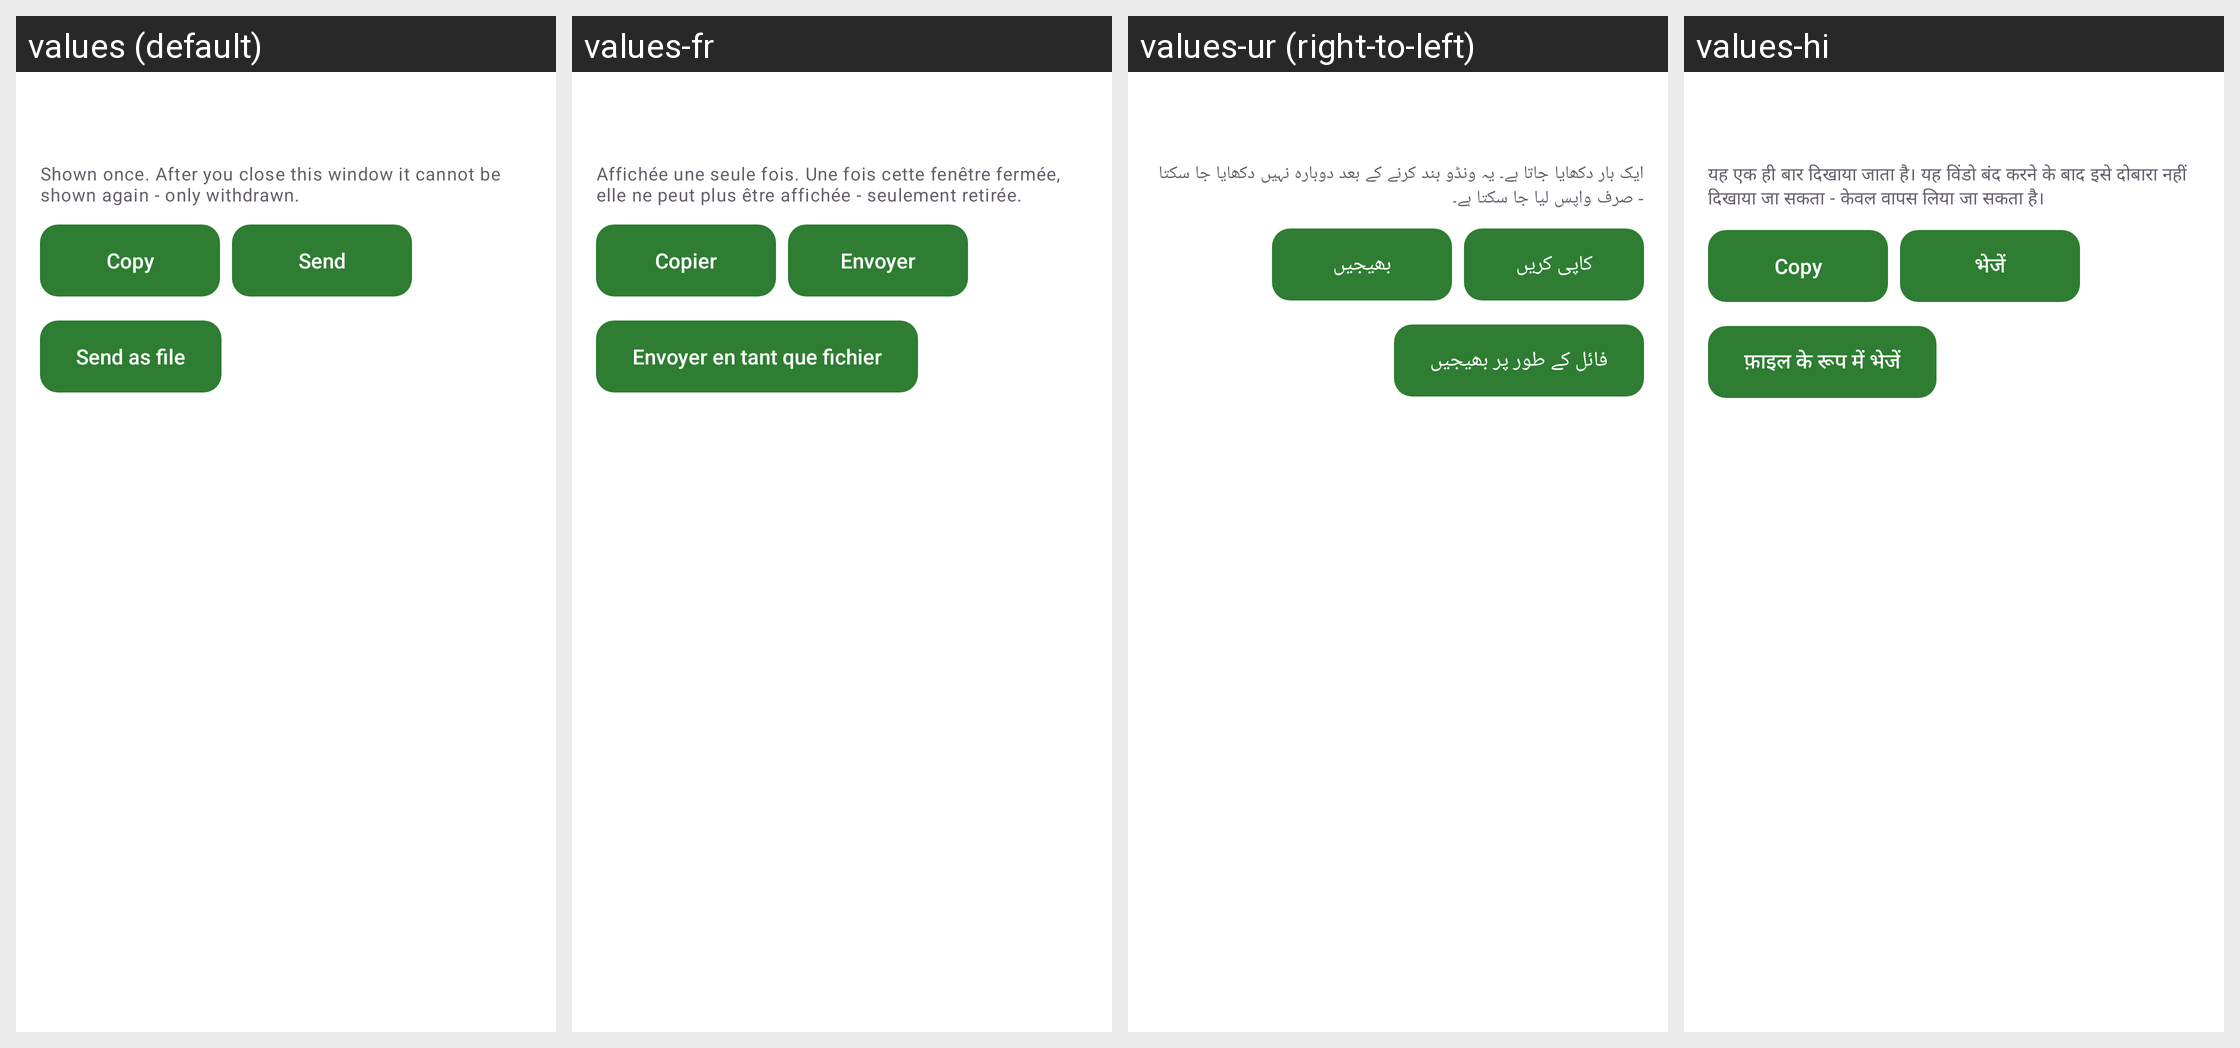

Strings drawn on this Android screen and how each of the app's shown locales translates them:
Android screen res/layout/dialog_exchange_admin_invitation.xml rendered under 4 locales, left to right: values (default), values-fr, values-ur (right-to-left), values-hi. Device: Nexus 5 (rendered at 1080×1920; each locale shown at half size, 540×960, under a caption strip naming it); theme Theme.FastMediaSorter.
Other locales in the repository, not shown: values-ar, values-bn, values-de, values-es, values-it, values-pt, values-ru, values-uk.
Strings drawn on this screen, with the default value and each locale's value (text and hints the layout hard-codes, and strings that could not be matched under every locale, appear in the picture but are not listed):

exchange_admin_invitation_once_note
  values: Shown once. After you close this window it cannot be shown again - only withdrawn.
  values-fr: Affichée une seule fois. Une fois cette fenêtre fermée, elle ne peut plus être affichée - seulement retirée.
  values-ur: ایک بار دکھایا جاتا ہے۔ یہ ونڈو بند کرنے کے بعد دوبارہ نہیں دکھایا جا سکتا - صرف واپس لیا جا سکتا ہے۔
  values-hi: यह एक ही बार दिखाया जाता है। यह विंडो बंद करने के बाद इसे दोबारा नहीं दिखाया जा सकता - केवल वापस लिया जा सकता है।

copy
  values: Copy
  values-fr: Copier
  values-ur: کاپی کریں
  values-hi: Copy  [not translated; the default value is used]

exchange_admin_send_text
  values: Send
  values-fr: Envoyer
  values-ur: بھیجیں
  values-hi: भेजें

exchange_admin_send_file
  values: Send as file
  values-fr: Envoyer en tant que fichier
  values-ur: فائل کے طور پر بھیجیں
  values-hi: फ़ाइल के रूप में भेजें
